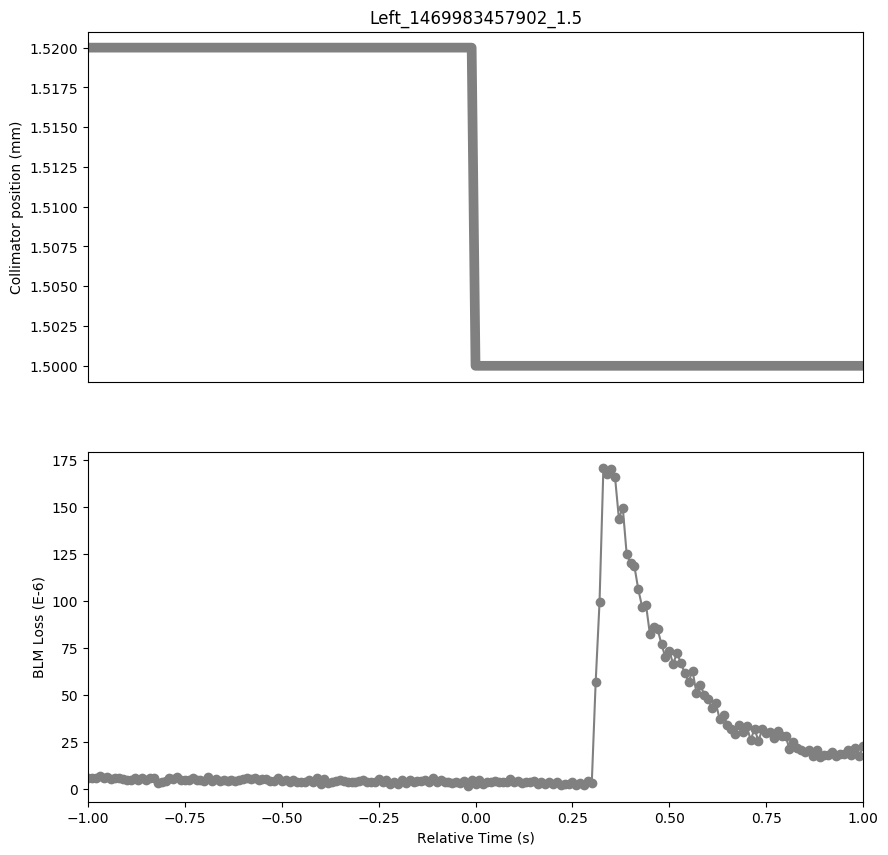

The data file committed next to this chart (first rows):
Timestamp, position, BLMTI.06R7.B2I10_TCP.D6R7.B2
1469983456910, 1.52, 5.792000000000001e-06
1469983456920, 1.52, 5.43e-06
1469983456930, 1.52, 5.792000000000001e-06
1469983456940, 1.52, 6.877999999999999e-06
1469983456950, 1.52, 5.792000000000001e-06
1469983456960, 1.52, 6.154e-06
1469983456970, 1.52, 5.0680000000000004e-06
1469983456980, 1.52, 5.792000000000001e-06
1469983456990, 1.52, 5.43e-06
1469983457000, 1.52, 5.0680000000000004e-06
1469983457010, 1.52, 4.706e-06
1469983457020, 1.52, 4.706e-06
1469983457030, 1.52, 5.792000000000001e-06
1469983457040, 1.52, 4.343999999999999e-06
1469983457050, 1.52, 5.792000000000001e-06
1469983457060, 1.52, 4.706e-06
1469983457070, 1.52, 5.792000000000001e-06
1469983457080, 1.52, 5.792000000000001e-06
1469983457090, 1.52, 2.8960000000000003e-06
1469983457100, 1.52, 3.258e-06
1469983457110, 1.52, 3.982e-06
1469983457120, 1.52, 5.43e-06
1469983457130, 1.52, 5.0680000000000004e-06
1469983457140, 1.52, 6.154e-06
1469983457150, 1.52, 4.706e-06
1469983457160, 1.52, 4.343999999999999e-06
1469983457170, 1.52, 4.706e-06
1469983457180, 1.52, 5.792000000000001e-06
1469983457190, 1.52, 4.706e-06
1469983457200, 1.52, 4.706e-06
1469983457210, 1.52, 3.982e-06
1469983457220, 1.52, 6.154e-06
1469983457230, 1.52, 3.982e-06
1469983457240, 1.52, 5.0680000000000004e-06
1469983457250, 1.52, 3.982e-06
1469983457260, 1.52, 4.343999999999999e-06
1469983457270, 1.52, 3.982e-06
1469983457280, 1.52, 4.706e-06
1469983457290, 1.52, 3.982e-06
1469983457300, 1.52, 4.706e-06
1469983457310, 1.52, 5.0680000000000004e-06
1469983457320, 1.52, 5.43e-06
1469983457330, 1.52, 5.0680000000000004e-06
1469983457340, 1.52, 5.43e-06
1469983457350, 1.52, 4.706e-06
1469983457360, 1.52, 5.0680000000000004e-06
1469983457370, 1.52, 5.0680000000000004e-06
1469983457380, 1.52, 3.982e-06
1469983457390, 1.52, 3.982e-06
1469983457400, 1.52, 5.43e-06
1469983457410, 1.52, 3.982e-06
1469983457420, 1.52, 4.343999999999999e-06
1469983457430, 1.52, 3.62e-06
1469983457440, 1.52, 4.706e-06
1469983457450, 1.52, 3.258e-06
1469983457460, 1.52, 3.258e-06
1469983457470, 1.52, 3.258e-06
1469983457480, 1.52, 4.706e-06
1469983457490, 1.52, 3.62e-06
1469983457500, 1.52, 5.43e-06
... 141 more rows
